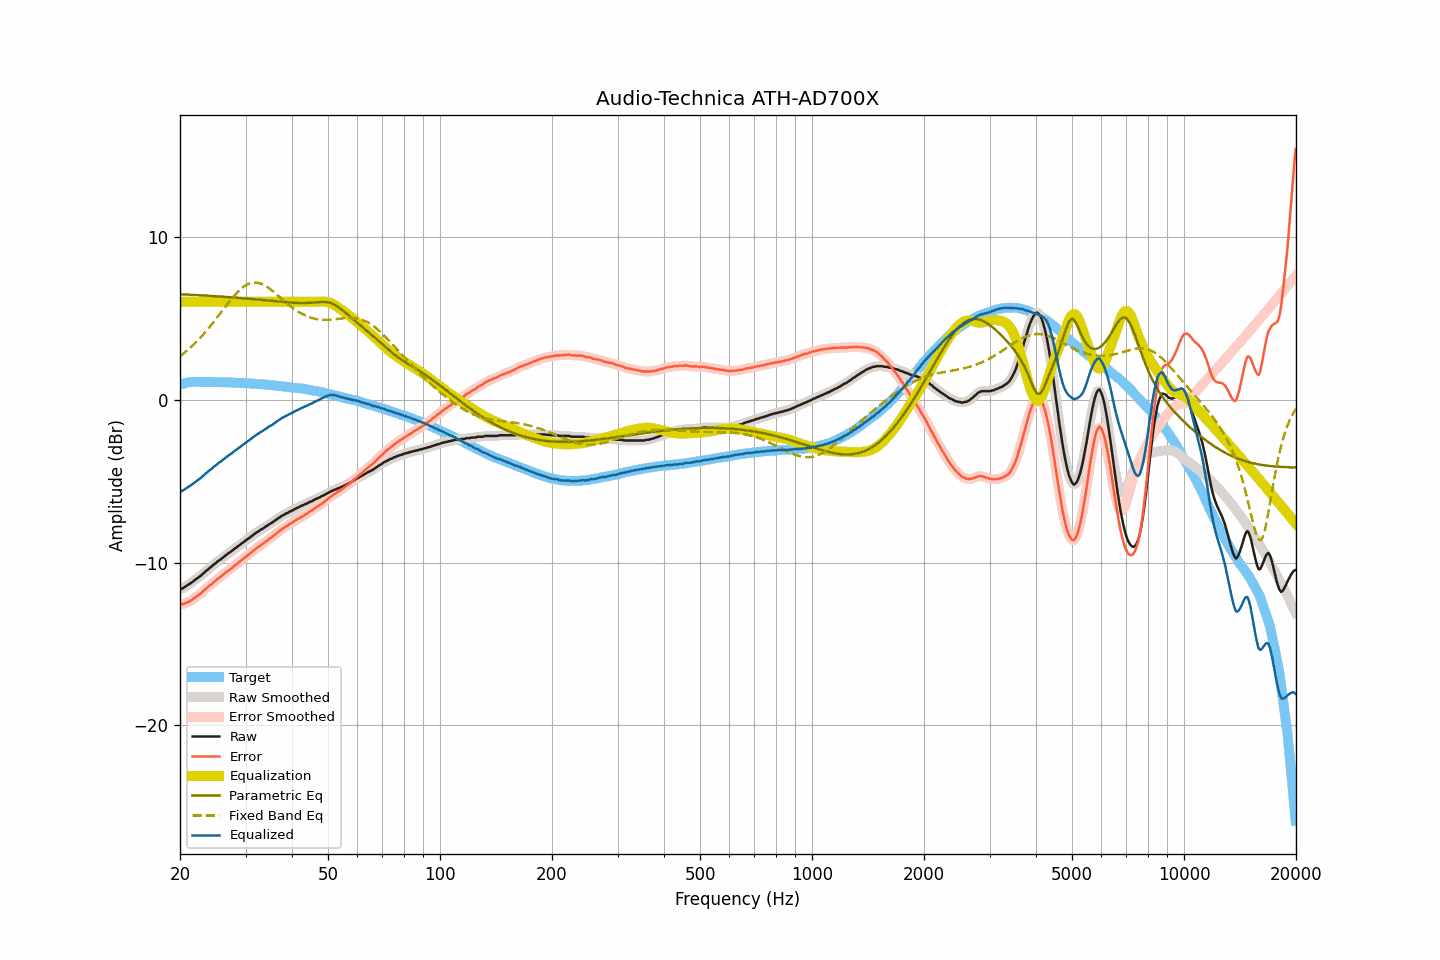

Values plotted in this chart, from the file beside it:
frequency, raw, smoothed, error, error_smoothed, equalization, parametric_eq, fixed_band_eq, equalized_raw, equalized_smoothed, target
20.00, -11.63, -11.64, -12.55, -12.56, 6.00, 6.47, 2.66, -5.63, -5.64, 0.92
20.20, -11.62, -11.60, -12.57, -12.55, 6.00, 6.46, 2.74, -5.62, -5.60, 0.95
20.40, -11.57, -11.56, -12.55, -12.54, 6.00, 6.46, 2.82, -5.57, -5.56, 0.98
20.61, -11.50, -11.51, -12.50, -12.51, 6.00, 6.45, 2.90, -5.50, -5.51, 1.00
20.81, -11.44, -11.44, -12.47, -12.47, 6.00, 6.45, 2.98, -5.44, -5.44, 1.03
21.02, -11.37, -11.37, -12.43, -12.42, 6.00, 6.44, 3.07, -5.37, -5.37, 1.06
21.23, -11.31, -11.31, -12.38, -12.38, 6.00, 6.44, 3.15, -5.31, -5.31, 1.07
21.44, -11.25, -11.24, -12.33, -12.32, 6.00, 6.43, 3.24, -5.25, -5.24, 1.08
21.66, -11.17, -11.17, -12.26, -12.25, 6.00, 6.43, 3.34, -5.17, -5.17, 1.09
21.87, -11.09, -11.09, -12.17, -12.18, 6.00, 6.43, 3.43, -5.09, -5.09, 1.09
22.09, -11.02, -11.02, -12.11, -12.11, 6.00, 6.42, 3.53, -5.02, -5.02, 1.10
22.31, -10.95, -10.95, -12.04, -12.04, 6.00, 6.41, 3.63, -4.95, -4.95, 1.09
22.54, -10.87, -10.88, -11.96, -11.97, 6.00, 6.41, 3.73, -4.87, -4.88, 1.09
22.76, -10.81, -10.80, -11.90, -11.89, 6.00, 6.40, 3.84, -4.81, -4.80, 1.09
22.99, -10.71, -10.71, -11.79, -11.80, 6.00, 6.40, 3.95, -4.71, -4.71, 1.08
23.22, -10.63, -10.63, -11.71, -11.71, 6.00, 6.39, 4.06, -4.63, -4.63, 1.08
23.45, -10.53, -10.54, -11.61, -11.62, 6.00, 6.39, 4.17, -4.53, -4.54, 1.08
23.69, -10.46, -10.45, -11.54, -11.53, 6.00, 6.38, 4.29, -4.46, -4.45, 1.08
23.92, -10.37, -10.37, -11.45, -11.46, 6.00, 6.38, 4.41, -4.37, -4.37, 1.08
24.16, -10.29, -10.29, -11.38, -11.38, 6.00, 6.37, 4.53, -4.29, -4.29, 1.09
24.40, -10.22, -10.21, -11.31, -11.29, 6.00, 6.36, 4.65, -4.22, -4.21, 1.09
24.65, -10.12, -10.13, -11.20, -11.21, 6.00, 6.36, 4.78, -4.12, -4.13, 1.08
24.89, -10.06, -10.05, -11.13, -11.12, 6.00, 6.35, 4.90, -4.06, -4.05, 1.08
25.14, -9.97, -9.97, -11.04, -11.04, 6.00, 6.34, 5.03, -3.97, -3.97, 1.07
25.39, -9.89, -9.90, -10.96, -10.97, 6.00, 6.34, 5.16, -3.89, -3.90, 1.07
25.65, -9.83, -9.82, -10.90, -10.89, 6.00, 6.33, 5.29, -3.83, -3.82, 1.07
25.91, -9.75, -9.75, -10.81, -10.81, 6.00, 6.32, 5.42, -3.75, -3.75, 1.06
26.16, -9.67, -9.67, -10.73, -10.73, 6.00, 6.32, 5.55, -3.67, -3.67, 1.06
26.43, -9.59, -9.59, -10.65, -10.65, 6.00, 6.31, 5.68, -3.59, -3.59, 1.06
26.69, -9.52, -9.52, -10.58, -10.57, 6.00, 6.30, 5.81, -3.52, -3.52, 1.06
26.96, -9.44, -9.45, -10.50, -10.50, 6.00, 6.30, 5.93, -3.44, -3.45, 1.06
27.23, -9.38, -9.38, -10.44, -10.43, 6.00, 6.29, 6.06, -3.38, -3.38, 1.06
27.50, -9.31, -9.30, -10.36, -10.36, 6.00, 6.28, 6.18, -3.31, -3.30, 1.05
27.77, -9.23, -9.23, -10.27, -10.28, 6.00, 6.27, 6.30, -3.23, -3.23, 1.04
28.05, -9.15, -9.15, -10.19, -10.19, 6.00, 6.26, 6.41, -3.15, -3.15, 1.04
28.33, -9.09, -9.08, -10.12, -10.11, 6.00, 6.26, 6.52, -3.09, -3.08, 1.03
28.62, -9.00, -9.01, -10.03, -10.04, 6.00, 6.25, 6.63, -3.00, -3.01, 1.03
28.90, -8.94, -8.94, -9.97, -9.96, 6.00, 6.24, 6.72, -2.94, -2.94, 1.03
29.19, -8.86, -8.86, -9.87, -9.88, 6.00, 6.23, 6.81, -2.86, -2.86, 1.02
29.48, -8.79, -8.79, -9.81, -9.81, 6.00, 6.22, 6.89, -2.79, -2.79, 1.02
29.78, -8.71, -8.71, -9.72, -9.72, 6.00, 6.22, 6.96, -2.71, -2.71, 1.01
30.08, -8.64, -8.64, -9.65, -9.65, 6.00, 6.21, 7.03, -2.64, -2.64, 1.01
30.38, -8.56, -8.57, -9.56, -9.57, 6.00, 6.20, 7.08, -2.56, -2.57, 1.00
30.68, -8.50, -8.49, -9.50, -9.49, 6.00, 6.19, 7.12, -2.50, -2.49, 1.00
30.99, -8.42, -8.42, -9.40, -9.41, 6.00, 6.18, 7.16, -2.42, -2.42, 0.98
31.30, -8.34, -8.34, -9.32, -9.33, 6.00, 6.17, 7.18, -2.34, -2.34, 0.98
31.61, -8.27, -8.27, -9.25, -9.24, 6.00, 6.16, 7.19, -2.27, -2.27, 0.98
31.93, -8.20, -8.20, -9.17, -9.17, 6.00, 6.15, 7.19, -2.20, -2.20, 0.97
32.24, -8.13, -8.13, -9.08, -9.09, 6.00, 6.14, 7.18, -2.13, -2.13, 0.95
32.57, -8.08, -8.07, -9.03, -9.02, 6.00, 6.13, 7.16, -2.08, -2.07, 0.95
32.89, -8.00, -8.01, -8.95, -8.96, 6.00, 6.12, 7.13, -2.00, -2.01, 0.95
33.22, -7.95, -7.95, -8.89, -8.89, 6.00, 6.11, 7.09, -1.95, -1.95, 0.94
33.55, -7.89, -7.88, -8.82, -8.81, 6.00, 6.10, 7.05, -1.89, -1.88, 0.93
33.89, -7.81, -7.82, -8.73, -8.74, 6.00, 6.10, 6.99, -1.81, -1.82, 0.92
34.23, -7.76, -7.75, -8.68, -8.66, 6.00, 6.09, 6.93, -1.76, -1.75, 0.92
34.57, -7.68, -7.69, -8.58, -8.59, 6.00, 6.08, 6.86, -1.68, -1.69, 0.91
34.92, -7.62, -7.63, -8.51, -8.52, 6.00, 6.07, 6.79, -1.62, -1.63, 0.89
35.27, -7.57, -7.56, -8.46, -8.45, 6.00, 6.06, 6.72, -1.57, -1.56, 0.89
35.62, -7.50, -7.50, -8.37, -8.37, 6.00, 6.05, 6.64, -1.50, -1.50, 0.88
35.97, -7.43, -7.43, -8.29, -8.30, 6.00, 6.04, 6.55, -1.43, -1.43, 0.86
... 635 more rows
